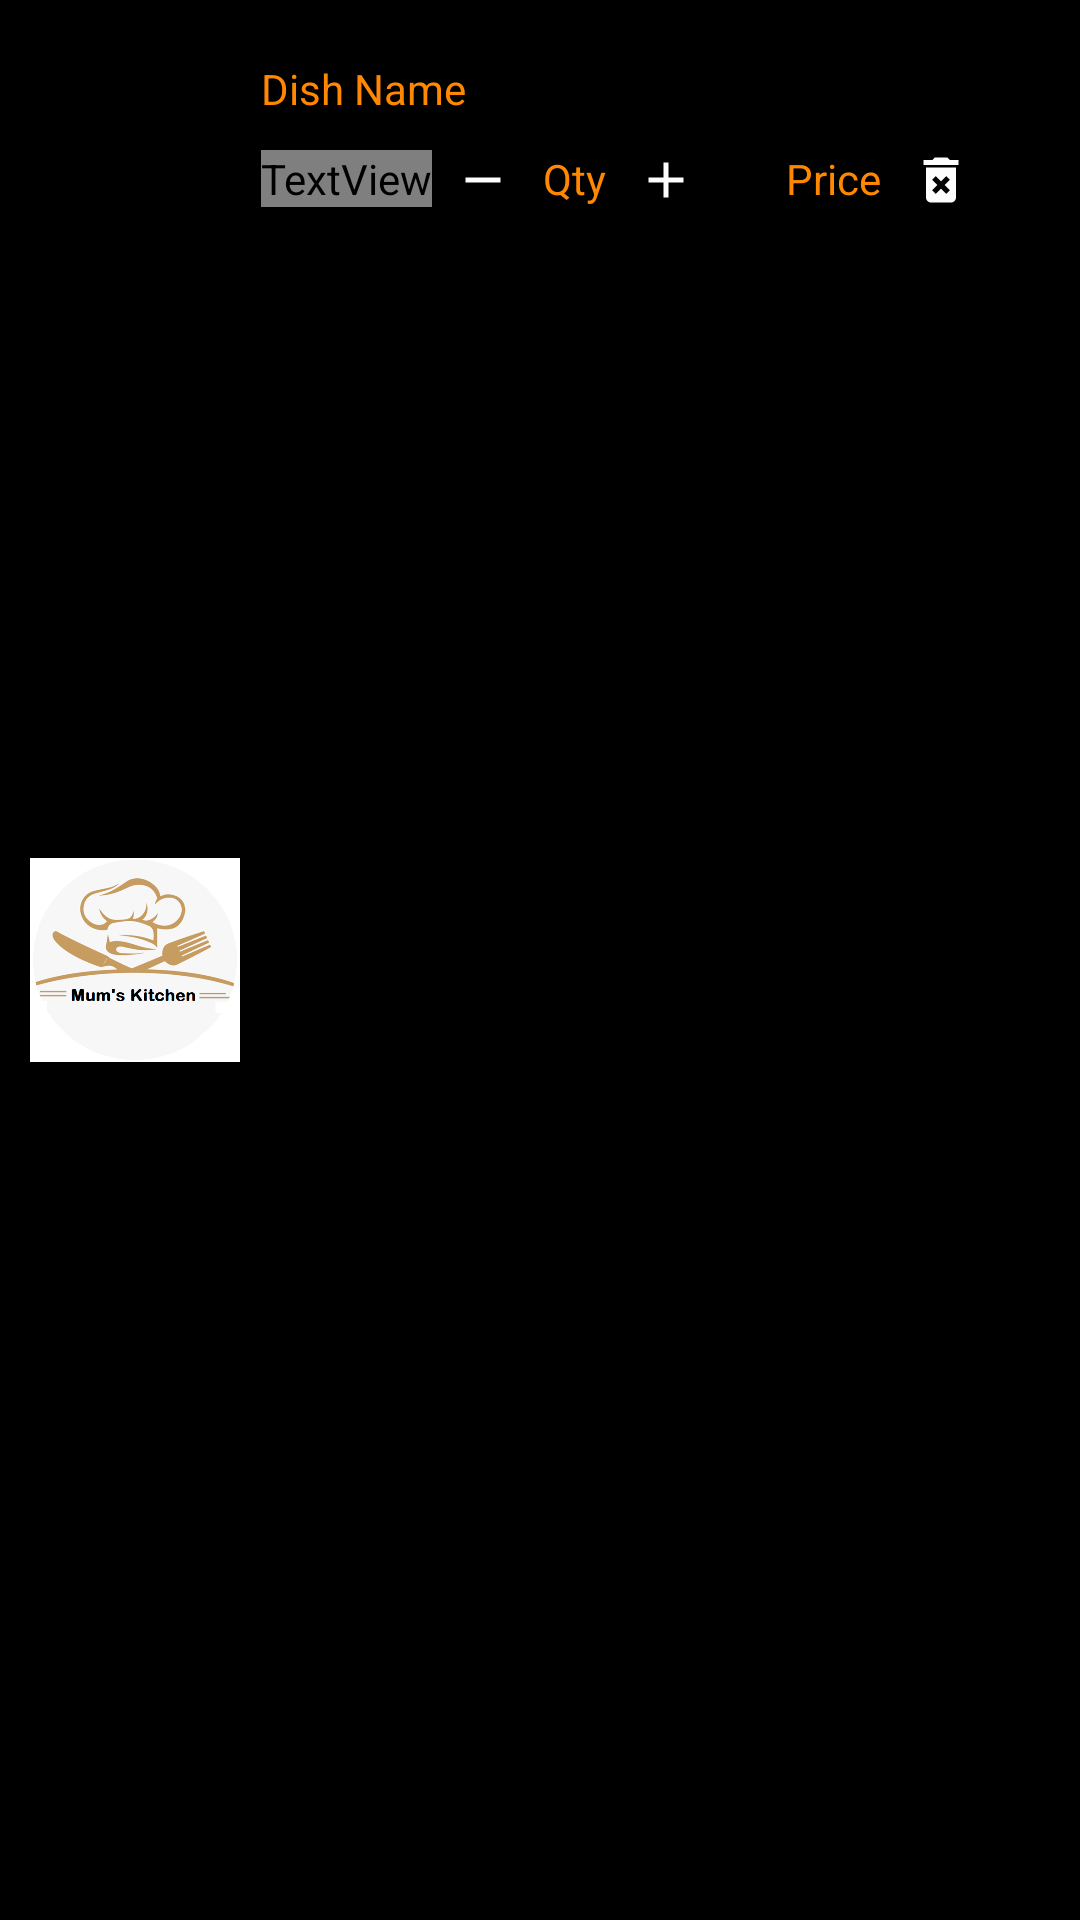

This screen was rendered from an Android layout file. Write that file and the resources it references.
<!-- AndroidManifest.xml: application theme Theme.Mumskitchenapp -->
<!-- res/layout/cart_item.xml -->
<?xml version="1.0" encoding="utf-8"?>
<androidx.constraintlayout.widget.ConstraintLayout xmlns:android="http://schemas.android.com/apk/res/android"
    xmlns:app="http://schemas.android.com/apk/res-auto"
    xmlns:tools="http://schemas.android.com/tools"
    android:layout_width="match_parent"
    android:layout_height="wrap_content"
    android:background="@mipmap/bg">

    <ImageView
        android:id="@+id/imageView"
        android:layout_width="70dp"
        android:layout_height="70dp"
        android:layout_marginStart="10dp"
        android:layout_marginTop="7dp"
        android:layout_marginBottom="7dp"
        app:layout_constraintBottom_toBottomOf="parent"
        app:layout_constraintStart_toStartOf="parent"
        app:layout_constraintTop_toTopOf="parent"
        app:srcCompat="@mipmap/logo" />

    <TextView
        android:id="@+id/textName"
        android:layout_width="wrap_content"
        android:layout_height="20dp"
        android:layout_marginStart="7dp"
        android:layout_marginTop="20dp"
        android:text="Dish Name"
        android:textColor="@color/orange"
        app:layout_constraintStart_toEndOf="@+id/imageView"
        app:layout_constraintTop_toTopOf="parent" />

    <TextView
        android:id="@+id/textQty"
        android:layout_width="wrap_content"
        android:layout_height="wrap_content"
        android:layout_marginStart="10dp"
        android:layout_marginTop="10dp"
        android:text="Qty"
        android:textColor="@color/orange"
        app:layout_constraintStart_toEndOf="@+id/textDecrement"
        app:layout_constraintTop_toBottomOf="@+id/textName" />

    <TextView
        android:id="@+id/textView11"
        android:layout_width="wrap_content"
        android:layout_height="wrap_content"
        android:layout_marginStart="7dp"
        android:layout_marginTop="10dp"
        android:text="Quantity"
        android:textColor="@color/ic_launcher_background"
        app:layout_constraintStart_toEndOf="@+id/imageView"
        app:layout_constraintTop_toBottomOf="@+id/textName" />

    <TextView
        android:id="@+id/textDecrement"
        android:layout_width="wrap_content"
        android:layout_height="wrap_content"
        android:layout_marginStart="7dp"
        android:layout_marginTop="10dp"
        android:drawableLeft="@drawable/ic_baseline_remove_24"
        app:layout_constraintStart_toEndOf="@+id/textView11"
        app:layout_constraintTop_toBottomOf="@+id/textName" />

    <TextView
        android:id="@+id/textIncrement"
        android:layout_width="wrap_content"
        android:layout_height="wrap_content"
        android:layout_marginStart="10dp"
        android:layout_marginTop="10dp"
        android:drawableLeft="@drawable/ic_add"
        app:layout_constraintStart_toEndOf="@+id/textQty"
        app:layout_constraintTop_toBottomOf="@+id/textName" />

    <TextView
        android:id="@+id/textSubTotal"
        android:layout_width="wrap_content"
        android:layout_height="wrap_content"
        android:layout_marginStart="30dp"
        android:layout_marginTop="50dp"
        android:text="Price"
        android:textColor="@color/orange"
        app:layout_constraintStart_toEndOf="@+id/textIncrement"
        app:layout_constraintTop_toTopOf="parent" />

    <TextView
        android:id="@+id/textDelete"
        android:layout_width="wrap_content"
        android:layout_height="wrap_content"
        android:layout_marginStart="10dp"
        android:layout_marginTop="50dp"
        android:drawableLeft="@drawable/ic_delete"
        app:layout_constraintStart_toEndOf="@+id/textSubTotal"
        app:layout_constraintTop_toTopOf="parent" />

</androidx.constraintlayout.widget.ConstraintLayout>
<!-- resources referenced by this layout -->
<resources>
  <color name="orange">#FF8800</color>
  <!-- drawable ic_add (drawable) -->
  <vector android:height="20dp" android:tint="#FDFDFE"
      android:viewportHeight="24" android:viewportWidth="24"
      android:width="20dp" xmlns:android="http://schemas.android.com/apk/res/android">
      <path android:fillColor="@android:color/white" android:pathData="M19,13h-6v6h-2v-6H5v-2h6V5h2v6h6v2z"/>
  </vector>
  <!-- drawable ic_baseline_remove_24 (drawable) -->
  <vector android:height="20dp" android:tint="#FDFDFE"
      android:viewportHeight="24" android:viewportWidth="24"
      android:width="20dp" xmlns:android="http://schemas.android.com/apk/res/android">
      <path android:fillColor="@android:color/white" android:pathData="M19,13H5v-2h14v2z"/>
  </vector>
  <!-- drawable ic_delete (drawable) -->
  <vector android:height="20dp" android:tint="#FDFDFE"
      android:viewportHeight="24" android:viewportWidth="24"
      android:width="20dp" xmlns:android="http://schemas.android.com/apk/res/android">
      <path android:fillColor="@android:color/white" android:pathData="M6,19c0,1.1 0.9,2 2,2h8c1.1,0 2,-0.9 2,-2L18,7L6,7v12zM8.46,11.88l1.41,-1.41L12,12.59l2.12,-2.12 1.41,1.41L13.41,14l2.12,2.12 -1.41,1.41L12,15.41l-2.12,2.12 -1.41,-1.41L10.59,14l-2.13,-2.12zM15.5,4l-1,-1h-5l-1,1L5,4v2h14L19,4z"/>
  </vector>
  <!-- mipmap bg: png bitmap (mipmap-xxxhdpi, 3897 bytes) -->
  <!-- mipmap logo: png bitmap (mipmap-xxxhdpi, 40839 bytes) -->
  <style name="Theme.Mumskitchenapp" parent="Theme.MaterialComponents.DayNight.NoActionBar">
          
          <item name="colorPrimary">@color/white</item>
          <item name="colorPrimaryVariant">@android:color/holo_orange_dark</item>
          <item name="colorOnPrimary">@color/white</item>
          
          <item name="colorSecondary">@color/white</item>
          <item name="colorSecondaryVariant">@color/white</item>
          <item name="colorOnSecondary">@color/black</item>
          
          <item name="android:statusBarColor" tools:targetApi="l">?attr/colorPrimaryVariant</item>
          
      </style>
  <color name="white">#FFFFFFFF</color>
  <color name="black">#FF000000</color>
</resources>
